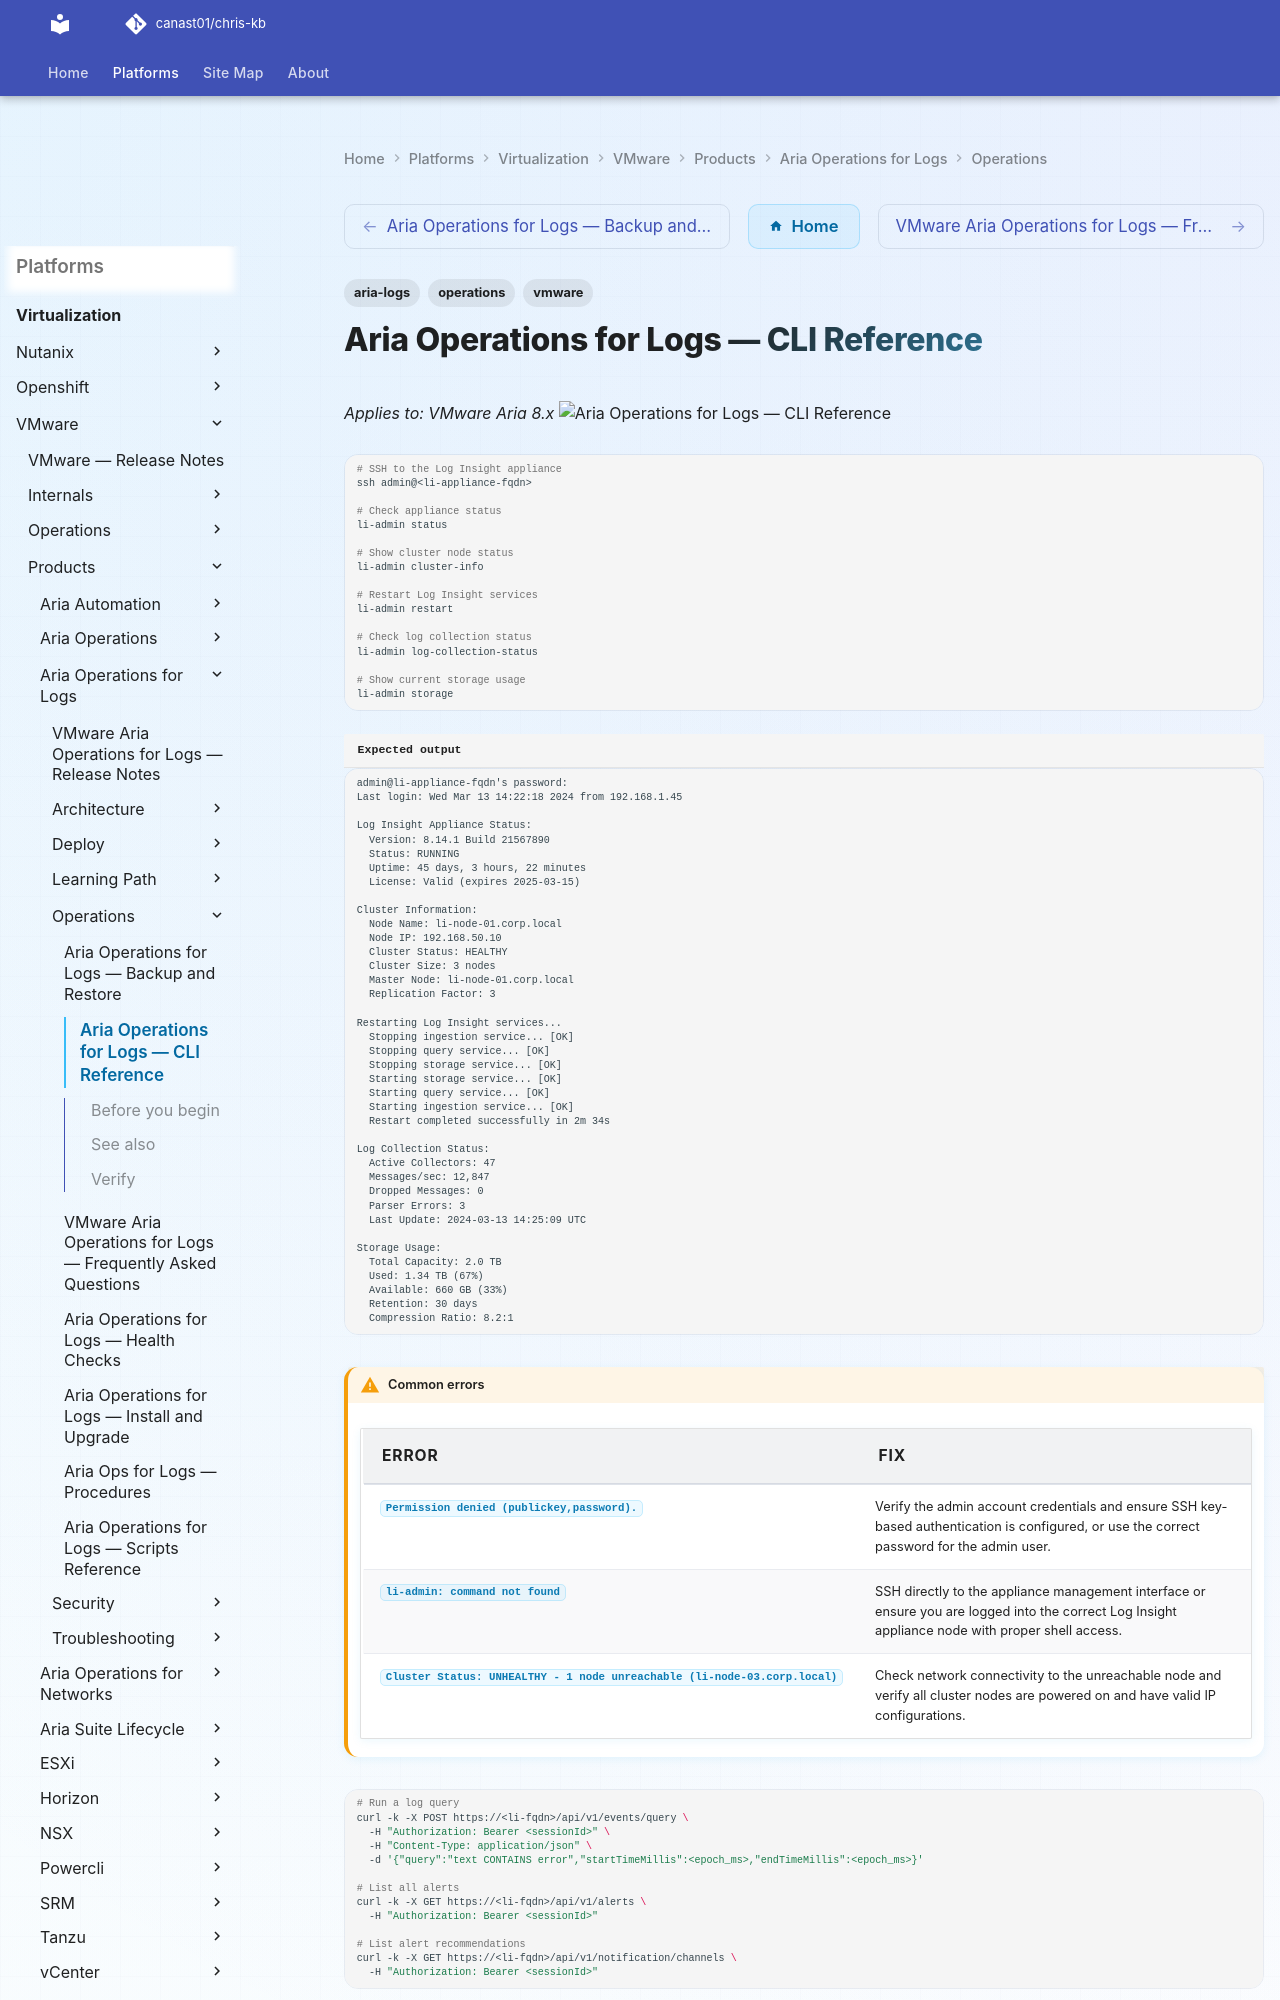

repository: canast01/chris-kb · page: virtualization/vmware/products/aria-operations-for-logs/operations/cli-reference/index.html · generator: mkdocs

---
tags:
  - aria-logs
  - operations
  - vmware
---
# Aria Operations for Logs — CLI Reference

*Applies to: VMware Aria 8.x*
![Aria Operations for Logs — CLI Reference](../../../../../assets/virtualization-vmware-aria-operations-for-logs-operations-cl.svg)

```bash
# SSH to the Log Insight appliance
ssh admin@<li-appliance-fqdn>

# Check appliance status
li-admin status

# Show cluster node status
li-admin cluster-info

# Restart Log Insight services
li-admin restart

# Check log collection status
li-admin log-collection-status

# Show current storage usage
li-admin storage
```


```text title="Expected output"
admin@li-appliance-fqdn's password: 
Last login: Wed Mar 13 14:22:18 2024 from 192.168.1.45

Log Insight Appliance Status:
  Version: 8.14.1 Build 21567890
  Status: RUNNING
  Uptime: 45 days, 3 hours, 22 minutes
  License: Valid (expires 2025-03-15)

Cluster Information:
  Node Name: li-node-01.corp.local
  Node IP: 192.168.50.10
  Cluster Status: HEALTHY
  Cluster Size: 3 nodes
  Master Node: li-node-01.corp.local
  Replication Factor: 3

Restarting Log Insight services...
  Stopping ingestion service... [OK]
  Stopping query service... [OK]
  Stopping storage service... [OK]
  Starting storage service... [OK]
  Starting query service... [OK]
  Starting ingestion service... [OK]
  Restart completed successfully in 2m 34s

Log Collection Status:
  Active Collectors: 47
  Messages/sec: 12,847
  Dropped Messages: 0
  Parser Errors: 3
  Last Update: 2024-03-13 14:25:09 UTC

Storage Usage:
  Total Capacity: 2.0 TB
  Used: 1.34 TB (67%)
  Available: 660 GB (33%)
  Retention: 30 days
  Compression Ratio: 8.2:1
```

!!! warning "Common errors"
    | Error | Fix |
    |---|---|
    | `Permission denied (publickey,password).` | Verify the admin account credentials and ensure SSH key-based authentication is configured, or use the correct password for the admin user. |
    | `li-admin: command not found` | SSH directly to the appliance management interface or ensure you are logged into the correct Log Insight appliance node with proper shell access. |
    | `Cluster Status: UNHEALTHY - 1 node unreachable (li-node-03.corp.local)` | Check network connectivity to the unreachable node and verify all cluster nodes are powered on and have valid IP configurations. |
```bash
# Run a log query
curl -k -X POST https://<li-fqdn>/api/v1/events/query \
  -H "Authorization: Bearer <sessionId>" \
  -H "Content-Type: application/json" \
  -d '{"query":"text CONTAINS error","startTimeMillis":<epoch_ms>,"endTimeMillis":<epoch_ms>}'

# List all alerts
curl -k -X GET https://<li-fqdn>/api/v1/alerts \
  -H "Authorization: Bearer <sessionId>"

# List alert recommendations
curl -k -X GET https://<li-fqdn>/api/v1/notification/channels \
  -H "Authorization: Bearer <sessionId>"
```
